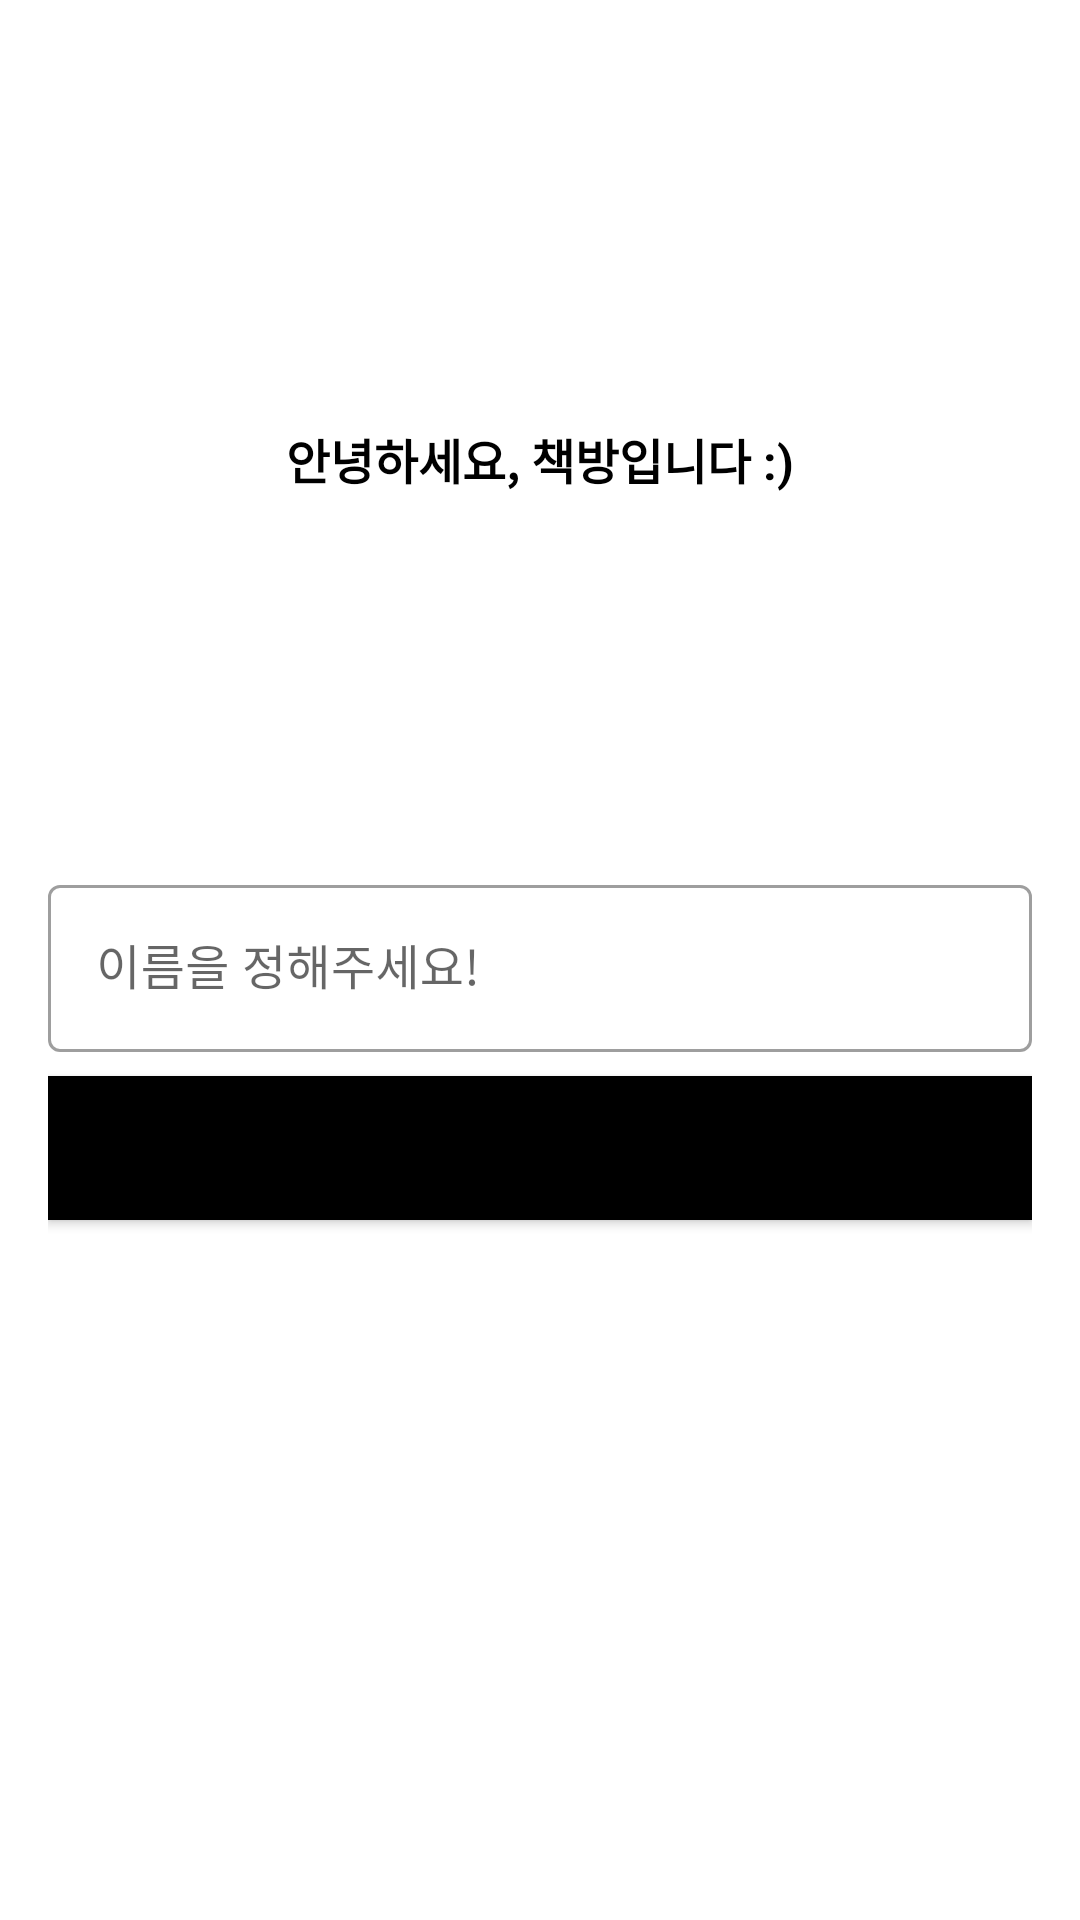

Here is an Android app screen rendered from its layout file. Give the layout XML and the strings, colors and styles it references.
<!-- AndroidManifest.xml: application theme Theme.Mvvm_check_bang -->
<!-- res/layout/fragment_profile.xml -->
<?xml version="1.0" encoding="utf-8"?>
<androidx.constraintlayout.widget.ConstraintLayout xmlns:android="http://schemas.android.com/apk/res/android"
    xmlns:app="http://schemas.android.com/apk/res-auto"
    xmlns:tools="http://schemas.android.com/tools"
    android:layout_width="match_parent"
    android:layout_height="match_parent"
    tools:context=".ui.fragment.ProfileFragment"
    android:padding="16dp">

    <TextView
        android:id="@+id/tvWelcome"
        android:layout_width="wrap_content"
        android:layout_height="wrap_content"
        android:text="@string/hello_friend"
        android:textAlignment="center"
        android:textSize="@dimen/text_default"
        android:textStyle="bold"
        android:textColor="@color/black"
        app:layout_constraintBottom_toTopOf="@+id/tilName"
        app:layout_constraintLeft_toLeftOf="parent"
        app:layout_constraintRight_toRightOf="parent"
        app:layout_constraintTop_toTopOf="parent" />

    <com.google.android.material.textfield.TextInputLayout
        android:id="@+id/tilName"
        android:layout_width="match_parent"
        android:layout_height="wrap_content"
        app:layout_constraintBottom_toTopOf="@+id/guideline3"
        app:layout_constraintEnd_toEndOf="parent"
        app:layout_constraintHorizontal_bias="0.5"
        app:layout_constraintStart_toStartOf="parent"
        app:layout_constraintTop_toTopOf="@+id/guideline3"
        style="@style/Widget.MaterialComponents.TextInputLayout.OutlinedBox">

        <com.google.android.material.textfield.TextInputEditText
            android:id="@+id/etName"
            android:layout_width="match_parent"
            android:layout_height="wrap_content"
            android:ems="10"
            android:hint="@string/hint_name"
            android:inputType="numberDecimal" />

    </com.google.android.material.textfield.TextInputLayout>

    <Button
        android:id="@+id/btnApplyChanges"
        android:layout_width="match_parent"
        android:layout_height="wrap_content"
        android:layout_marginTop="@dimen/margin_default"
        android:text="수정"
        android:background="@color/black"
        app:layout_constraintEnd_toEndOf="parent"
        app:layout_constraintStart_toStartOf="parent"
        app:layout_constraintTop_toBottomOf="@+id/tilName" />

    <androidx.constraintlayout.widget.Guideline
        android:id="@+id/guideline3"
        android:layout_width="wrap_content"
        android:layout_height="wrap_content"
        android:orientation="horizontal"
        app:layout_constraintGuide_percent="0.5" />

</androidx.constraintlayout.widget.ConstraintLayout>
<!-- resources referenced by this layout -->
<resources>
  <color name="black">#FF000000</color>
  <dimen name="margin_default">8sp</dimen>
  <dimen name="text_default">16sp</dimen>
  <string name="hello_friend">안녕하세요, 책방입니다 :)</string>
  <string name="hint_name">이름을 정해주세요!</string>
  <style name="Theme.Mvvm_check_bang" parent="Theme.MaterialComponents.DayNight.NoActionBar">
          
          <item name="colorPrimary">@color/colorPrimary</item>
          <item name="colorPrimaryVariant">@color/colorPrimaryDark</item>
          <item name="colorOnPrimary">@color/white</item>
          
          <item name="colorSecondary">@color/colorPrimary</item>
          <item name="colorSecondaryVariant">@color/colorPrimaryDark</item>
          <item name="colorOnSecondary">@color/black</item>
          
          <item name="android:statusBarColor" tools:targetApi="l">?attr/colorPrimaryVariant</item>
          
      </style>
  <color name="colorPrimary">#727c57</color>
  <color name="colorPrimaryDark">#2d3c1f</color>
  <color name="white">#FFFFFFFF</color>
</resources>
